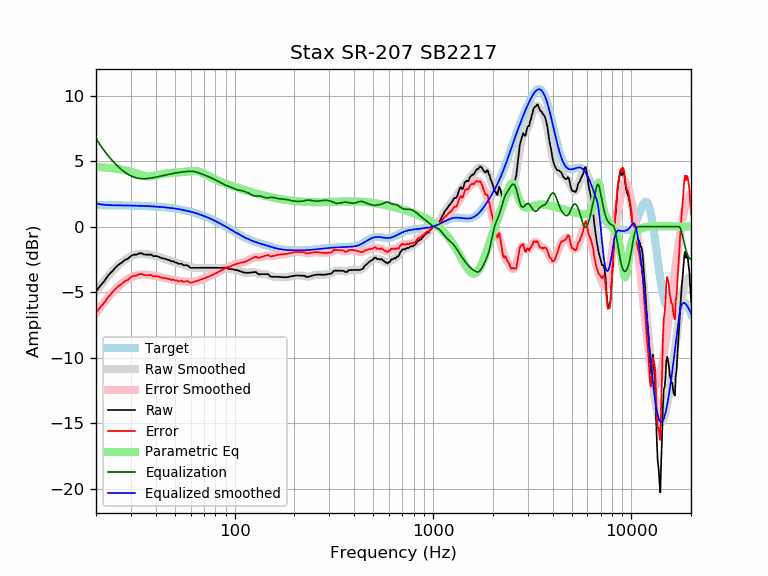

Values plotted in this chart, from the file beside it:
frequency, raw, error, smoothed, error_smoothed, equalization, parametric_eq, equalized_raw, equalized_smoothed, target
20, -4.95, -6.59, -4.95, -6.59, 6.72, 4.56, 1.77, 1.77, 1.64
21, -4.51, -6.15, -4.52, -6.16, 6.23, 4.54, 1.72, 1.71, 1.64
22, -4.17, -5.80, -4.13, -5.76, 5.80, 4.51, 1.63, 1.67, 1.64
23, -3.74, -5.37, -3.77, -5.41, 5.42, 4.49, 1.68, 1.64, 1.63
24, -3.45, -5.08, -3.45, -5.08, 5.09, 4.46, 1.64, 1.63, 1.63
25, -3.14, -4.77, -3.17, -4.80, 4.80, 4.42, 1.66, 1.63, 1.63
26, -2.90, -4.52, -2.92, -4.55, 4.55, 4.39, 1.65, 1.62, 1.62
27, -2.74, -4.36, -2.71, -4.33, 4.33, 4.35, 1.59, 1.62, 1.62
28, -2.54, -4.15, -2.53, -4.15, 4.15, 4.30, 1.61, 1.62, 1.62
29, -2.44, -4.05, -2.38, -3.99, 3.99, 4.25, 1.56, 1.61, 1.61
30, -2.24, -3.84, -2.27, -3.87, 3.87, 4.19, 1.64, 1.61, 1.61
31, -2.14, -3.74, -2.18, -3.78, 3.78, 4.12, 1.65, 1.60, 1.60
32, -2.14, -3.73, -2.12, -3.71, 3.71, 4.06, 1.58, 1.60, 1.60
33, -2.03, -3.63, -2.08, -3.67, 3.67, 3.99, 1.64, 1.59, 1.59
34, -2.03, -3.62, -2.07, -3.65, 3.65, 3.93, 1.62, 1.58, 1.58
35, -2.12, -3.70, -2.08, -3.65, 3.65, 3.87, 1.53, 1.58, 1.58
36, -2.14, -3.70, -2.10, -3.66, 3.66, 3.84, 1.53, 1.57, 1.57
37, -2.14, -3.69, -2.13, -3.69, 3.69, 3.83, 1.55, 1.56, 1.56
38, -2.14, -3.69, -2.16, -3.71, 3.71, 3.85, 1.58, 1.55, 1.55
39, -2.26, -3.80, -2.20, -3.74, 3.74, 3.87, 1.49, 1.54, 1.54
40, -2.24, -3.77, -2.25, -3.78, 3.78, 3.91, 1.54, 1.53, 1.53
41, -2.27, -3.79, -2.29, -3.81, 3.81, 3.94, 1.54, 1.52, 1.52
42, -2.34, -3.84, -2.34, -3.84, 3.84, 3.98, 1.51, 1.51, 1.51
43, -2.40, -3.90, -2.38, -3.88, 3.88, 4.01, 1.47, 1.49, 1.49
44, -2.44, -3.92, -2.43, -3.91, 3.91, 4.04, 1.47, 1.48, 1.48
45, -2.46, -3.93, -2.48, -3.94, 3.94, 4.06, 1.48, 1.46, 1.46
46, -2.54, -3.99, -2.52, -3.97, 3.97, 4.08, 1.44, 1.45, 1.45
47, -2.55, -3.98, -2.57, -4.00, 4.00, 4.09, 1.46, 1.43, 1.43
48, -2.65, -4.07, -2.62, -4.03, 4.03, 4.10, 1.38, 1.42, 1.42
49, -2.62, -4.02, -2.66, -4.06, 4.06, 4.11, 1.44, 1.40, 1.40
50, -2.73, -4.11, -2.71, -4.09, 4.09, 4.12, 1.35, 1.38, 1.38
51, -2.74, -4.10, -2.75, -4.11, 4.11, 4.13, 1.37, 1.36, 1.36
52, -2.83, -4.17, -2.79, -4.13, 4.13, 4.13, 1.30, 1.34, 1.34
53, -2.84, -4.16, -2.83, -4.14, 4.14, 4.14, 1.31, 1.32, 1.32
54, -2.82, -4.11, -2.87, -4.16, 4.16, 4.15, 1.34, 1.29, 1.29
55, -2.94, -4.21, -2.90, -4.17, 4.17, 4.16, 1.23, 1.27, 1.27
56, -2.94, -4.19, -2.94, -4.19, 4.19, 4.18, 1.25, 1.25, 1.25
57, -2.94, -4.16, -2.98, -4.20, 4.20, 4.19, 1.26, 1.22, 1.22
58, -2.96, -4.15, -3.02, -4.21, 4.21, 4.20, 1.25, 1.19, 1.19
59, -3.07, -4.24, -3.05, -4.22, 4.22, 4.22, 1.15, 1.17, 1.17
60, -3.14, -4.28, -3.09, -4.23, 4.23, 4.23, 1.08, 1.14, 1.14
61, -3.14, -4.25, -3.11, -4.22, 4.22, 4.24, 1.08, 1.11, 1.11
62, -3.14, -4.22, -3.13, -4.21, 4.21, 4.25, 1.07, 1.08, 1.08
63, -3.14, -4.19, -3.14, -4.19, 4.19, 4.25, 1.05, 1.05, 1.05
64, -3.14, -4.16, -3.15, -4.17, 4.17, 4.24, 1.03, 1.02, 1.02
65, -3.14, -4.13, -3.15, -4.14, 4.14, 4.22, 1.00, 0.99, 0.99
66, -3.14, -4.09, -3.15, -4.10, 4.10, 4.20, 0.96, 0.95, 0.95
67, -3.14, -4.06, -3.15, -4.07, 4.07, 4.17, 0.92, 0.92, 0.92
68, -3.14, -4.03, -3.14, -4.03, 4.03, 4.13, 0.89, 0.88, 0.88
69, -3.14, -3.99, -3.14, -3.99, 3.99, 4.09, 0.85, 0.85, 0.85
70, -3.14, -3.95, -3.14, -3.95, 3.95, 4.04, 0.81, 0.81, 0.81
71, -3.14, -3.92, -3.14, -3.92, 3.92, 4.00, 0.78, 0.78, 0.78
72, -3.14, -3.88, -3.14, -3.88, 3.88, 3.95, 0.74, 0.74, 0.74
73, -3.14, -3.84, -3.14, -3.84, 3.84, 3.90, 0.70, 0.70, 0.70
74, -3.14, -3.80, -3.14, -3.80, 3.80, 3.85, 0.66, 0.66, 0.66
75, -3.14, -3.77, -3.14, -3.77, 3.77, 3.81, 0.62, 0.62, 0.62
76, -3.14, -3.73, -3.14, -3.73, 3.73, 3.76, 0.59, 0.59, 0.59
77, -3.14, -3.69, -3.14, -3.69, 3.69, 3.72, 0.55, 0.55, 0.55
78, -3.14, -3.65, -3.14, -3.65, 3.65, 3.68, 0.51, 0.51, 0.51
79, -3.14, -3.61, -3.14, -3.61, 3.61, 3.64, 0.47, 0.47, 0.47
... 553 more rows
